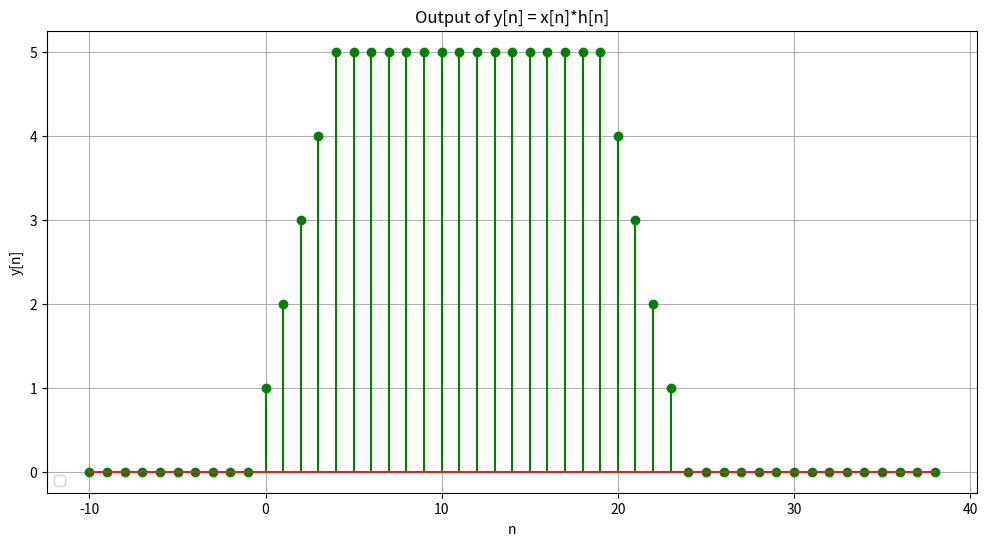

Reproduce this figure in Python.
import numpy as np
import matplotlib.pyplot as plt 

def u(n):
    return np.where(n>=0,1,0)

n = np.arange(-5,20)
x = u(n)
h = u(n) - u(n-5)
y = np.convolve(x,h)  # Final output y(n)
n_y = np.arange(2*n[0], 2*n[-1] + 1)   # Final output n

plt.figure(figsize=(12,6))
plt.stem(n_y, y,'green')
plt.xlabel('n')
plt.ylabel('y[n]')
plt.title("Output of y[n] = x[n]*h[n]")
plt.grid(True)
plt.legend(loc = 'lower left')
plt.show()